The GitHub repository FadhliRajwaa/retinopaty-diabetic contains a labelled image folder "final_split" with 4 categories: mild diabetic retinopathy, moderate diabetic retinopathy, proliferate DR, severe diabetic retinopathy. Examples follow, each with its label.

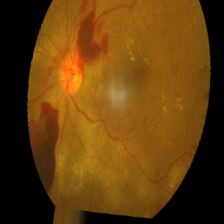
Label: proliferate DR

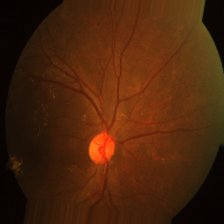
Label: mild diabetic retinopathy

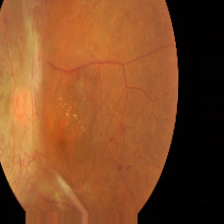
Label: proliferate DR

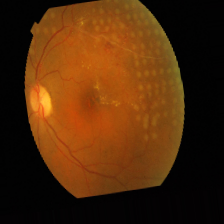
Label: severe diabetic retinopathy

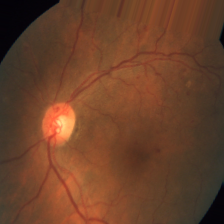
Label: moderate diabetic retinopathy

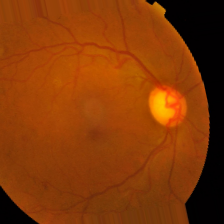
Label: moderate diabetic retinopathy
